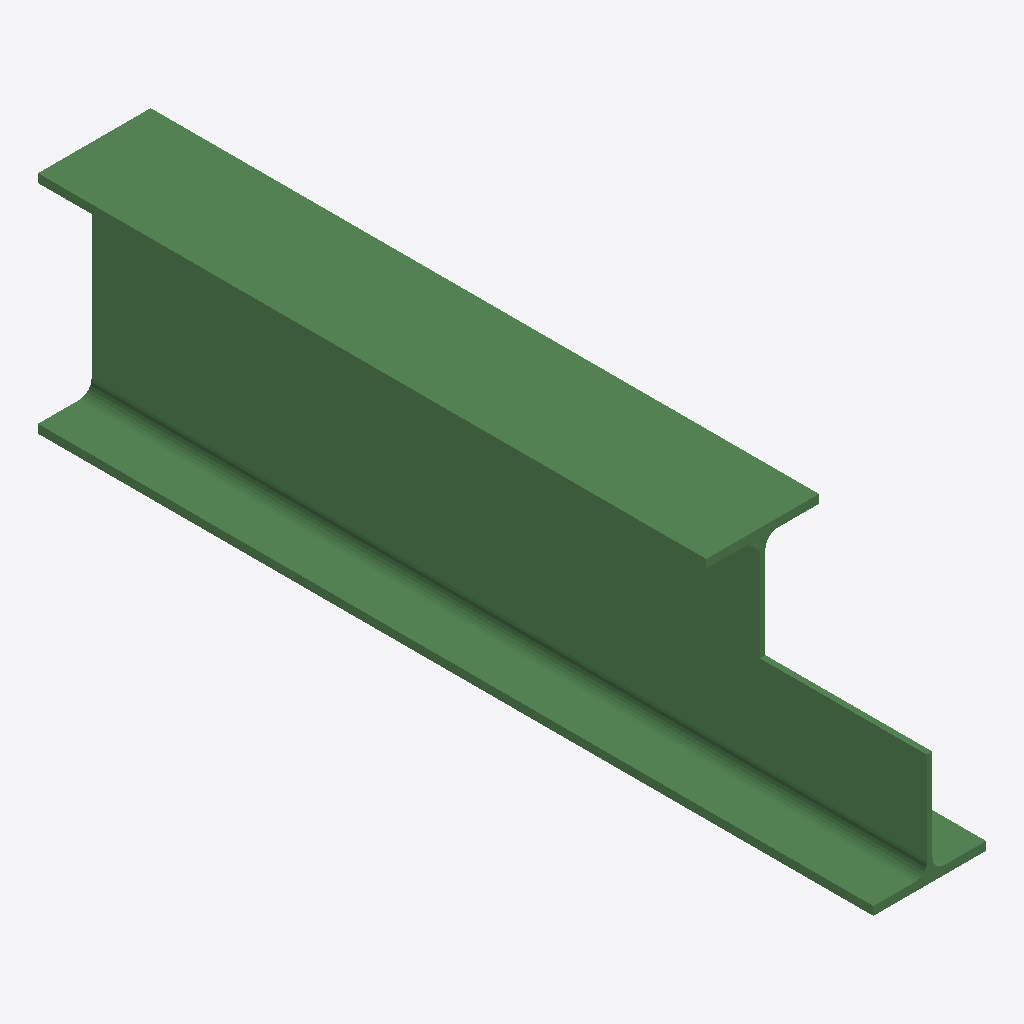
Isometric view of an IFC building model (IFC-SPF (STEP), schema IFC2X3, length unit millimetre), seen from the south-west, elements coloured by IFC class: 1 beam (green).
Extent 0.1 m × 1.0 m × 0.3 m (x, y, z). Storeys (1): Undefined at 0.00 m. Elements (1): 1 IfcBeam.

HEADER;
FILE_DESCRIPTION(('ViewDefinition[AISC_Steel_Detailing]','Option [BaseQuantities:Off]','Option [GridExport:On]','Option [Assemblies:Off]','Option [Bolts:On]','Option [Rebars:On]','Option [PourObjects:Off]','Option [Welds:On]','Option [SurfaceTreatments:On]','Option [LocationBy:0]','Option [ViewColors:Off]','Option [SectionedSpine:Off]','[2 more]'),'2;1');
FILE_NAME('b_1105_Qty_1.ifc','2026-05-16T11:52:51',('GIOVANNIPC\\gcorrea'),('Structural Designer'),'IFC Database version: Work','Tekla Structures 2020 Service Pack 5, IFC Export','');
FILE_SCHEMA(('IFC2X3'));
ENDSEC;
DATA;
#37=IFCPROJECT('2G7ZFDNE16yBDU14FA92Me',#5,'Proyecto',$,$,$,$,(#11),#36);
#39=IFCSITE('2xvEzEinjBTea80yOTcujY',#5,'Obra',$,$,#38,$,$,.ELEMENT.,$,$,$,$,$);
#41=IFCBUILDING('1N79UQ68f1HRmR3JdT3Zw0',#5,'Undefined',$,$,#40,$,$,.ELEMENT.,$,$,$);
#43=IFCBUILDINGSTOREY('29hdEUCErFze9E_VIAceOd',#5,'Undefined',$,$,#42,$,$,.ELEMENT.,0.0);
#59=IFCBEAM('0zymVOjrP1Vual4Yrk8S82',#44,'BEAM','IPE270','IPE270',#47,#58,'ID3df307d8-b756-417f-892f-122d6e21c202');
ENDSEC;
